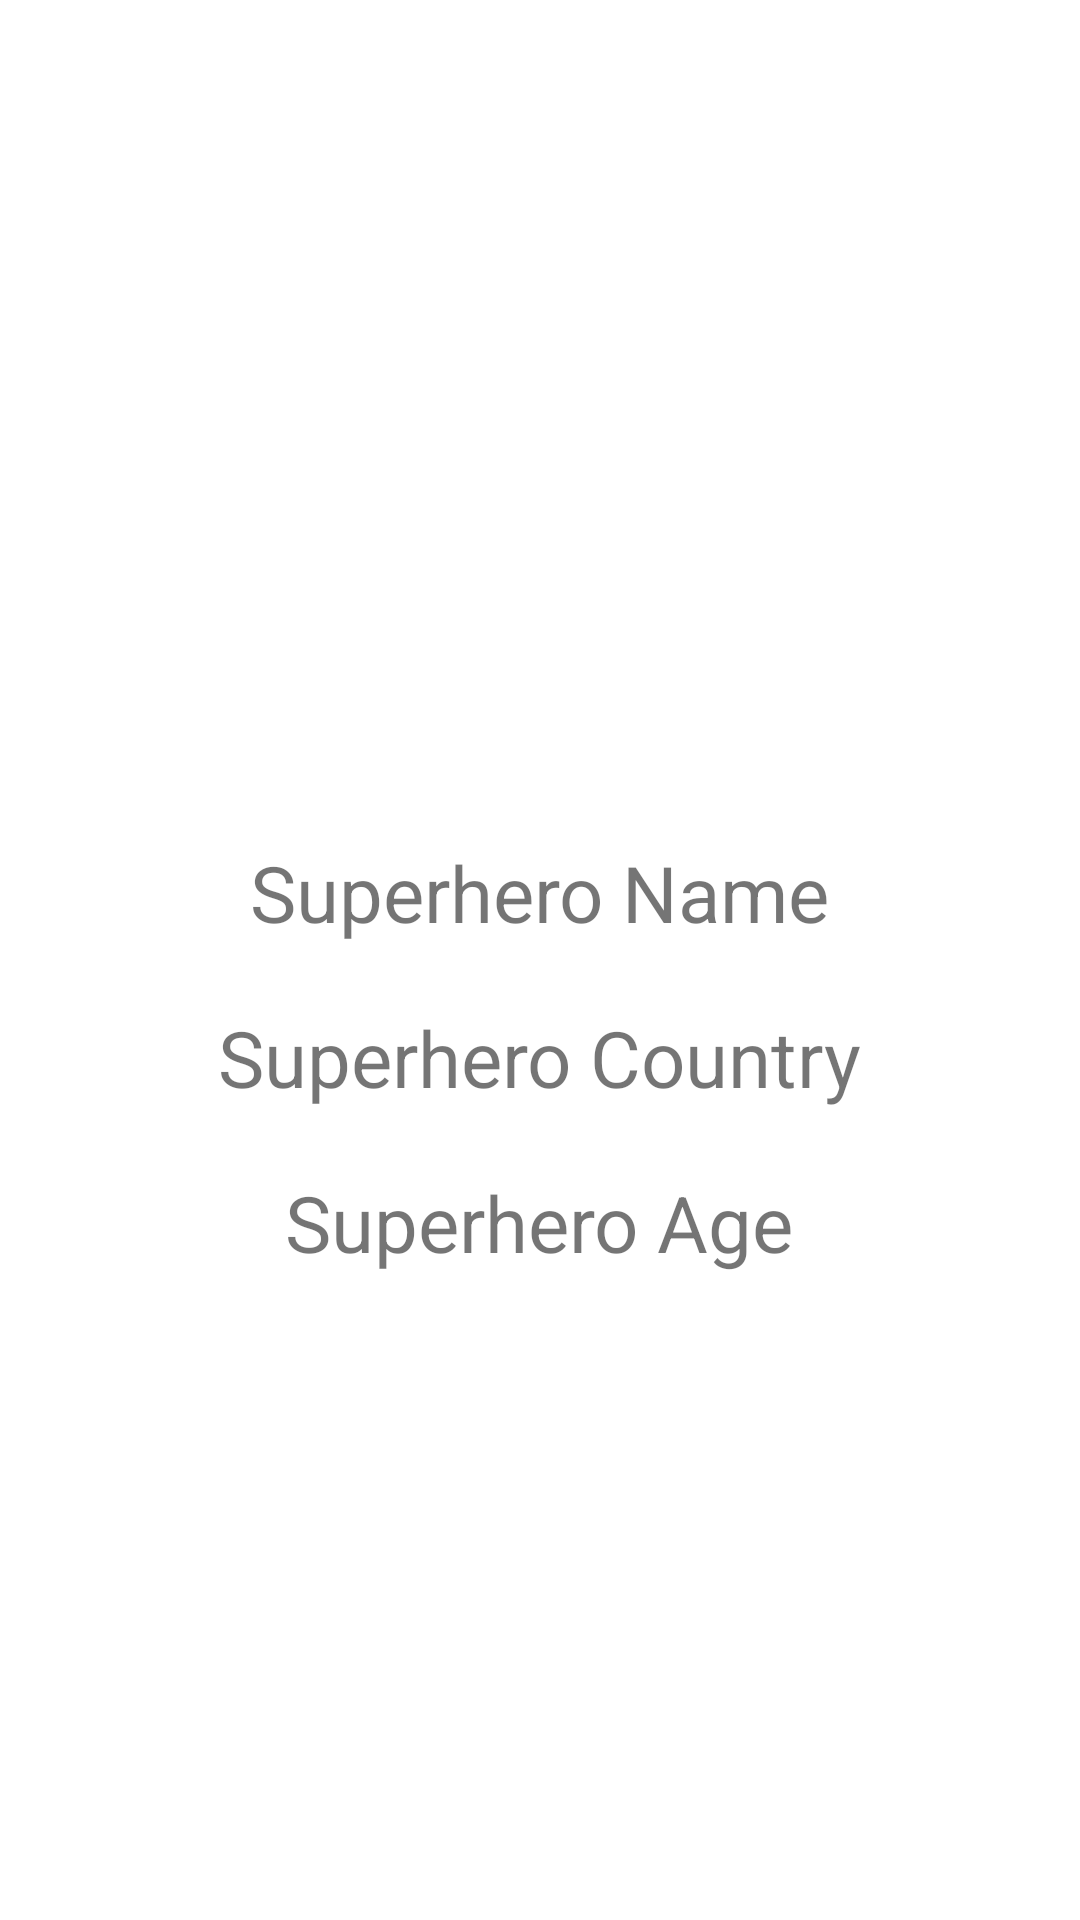

Android layout source for this screen:
<!-- AndroidManifest.xml: application theme Theme.KarakterKitabiOOPNavigation -->
<!-- res/layout/fragment_details.xml -->
<?xml version="1.0" encoding="utf-8"?>
<LinearLayout
    xmlns:android="http://schemas.android.com/apk/res/android"
    xmlns:tools="http://schemas.android.com/tools"
    android:layout_width="match_parent"
    android:layout_height="match_parent"
    android:orientation="vertical"
    tools:context=".DetailsFragment">

    <ImageView
        android:id="@+id/detailsImageView"
        android:layout_width="300dp"
        android:layout_height="250dp"
        android:layout_gravity="center"
        android:layout_margin="10dp"
        >

    </ImageView>

    <TextView
        android:id="@+id/detailsName"
        android:layout_width="wrap_content"
        android:layout_height="wrap_content"
        android:text="Superhero Name"
        android:textSize="26sp"
        android:layout_gravity="center"
        android:layout_margin="10dp"
        >

    </TextView>

    <TextView
        android:id="@+id/detailsCountry"
        android:layout_width="wrap_content"
        android:layout_height="wrap_content"
        android:text="Superhero Country"
        android:textSize="26sp"
        android:layout_gravity="center"
        android:layout_margin="10dp"

        >
    </TextView>

    <TextView
        android:id="@+id/detailsAge"
        android:layout_width="wrap_content"
        android:layout_height="wrap_content"
        android:text="Superhero Age"
        android:textSize="26sp"
        android:layout_gravity="center"
        android:layout_margin="10dp"

        >
    </TextView>

</LinearLayout>
<!-- resources referenced by this layout -->
<resources>
  <style name="Theme.KarakterKitabiOOPNavigation" parent="Theme.MaterialComponents.DayNight.DarkActionBar">
          
          <item name="colorPrimary">@color/purple_500</item>
          <item name="colorPrimaryVariant">@color/purple_700</item>
          <item name="colorOnPrimary">@color/white</item>
          
          <item name="colorSecondary">@color/teal_200</item>
          <item name="colorSecondaryVariant">@color/teal_700</item>
          <item name="colorOnSecondary">@color/black</item>
          
          <item name="android:statusBarColor" tools:targetApi="l">?attr/colorPrimaryVariant</item>
          
      </style>
  <!-- not gathered from this repository: default colours our renderer supplied (Android Studio template values) -->
  <color name="purple_500">#FF6200EE</color>
  <color name="purple_700">#FF3700B3</color>
  <color name="teal_200">#FF03DAC5</color>
  <color name="teal_700">#FF018786</color>
  <color name="black">#FF000000</color>
  <color name="white">#FFFFFFFF</color>
</resources>
